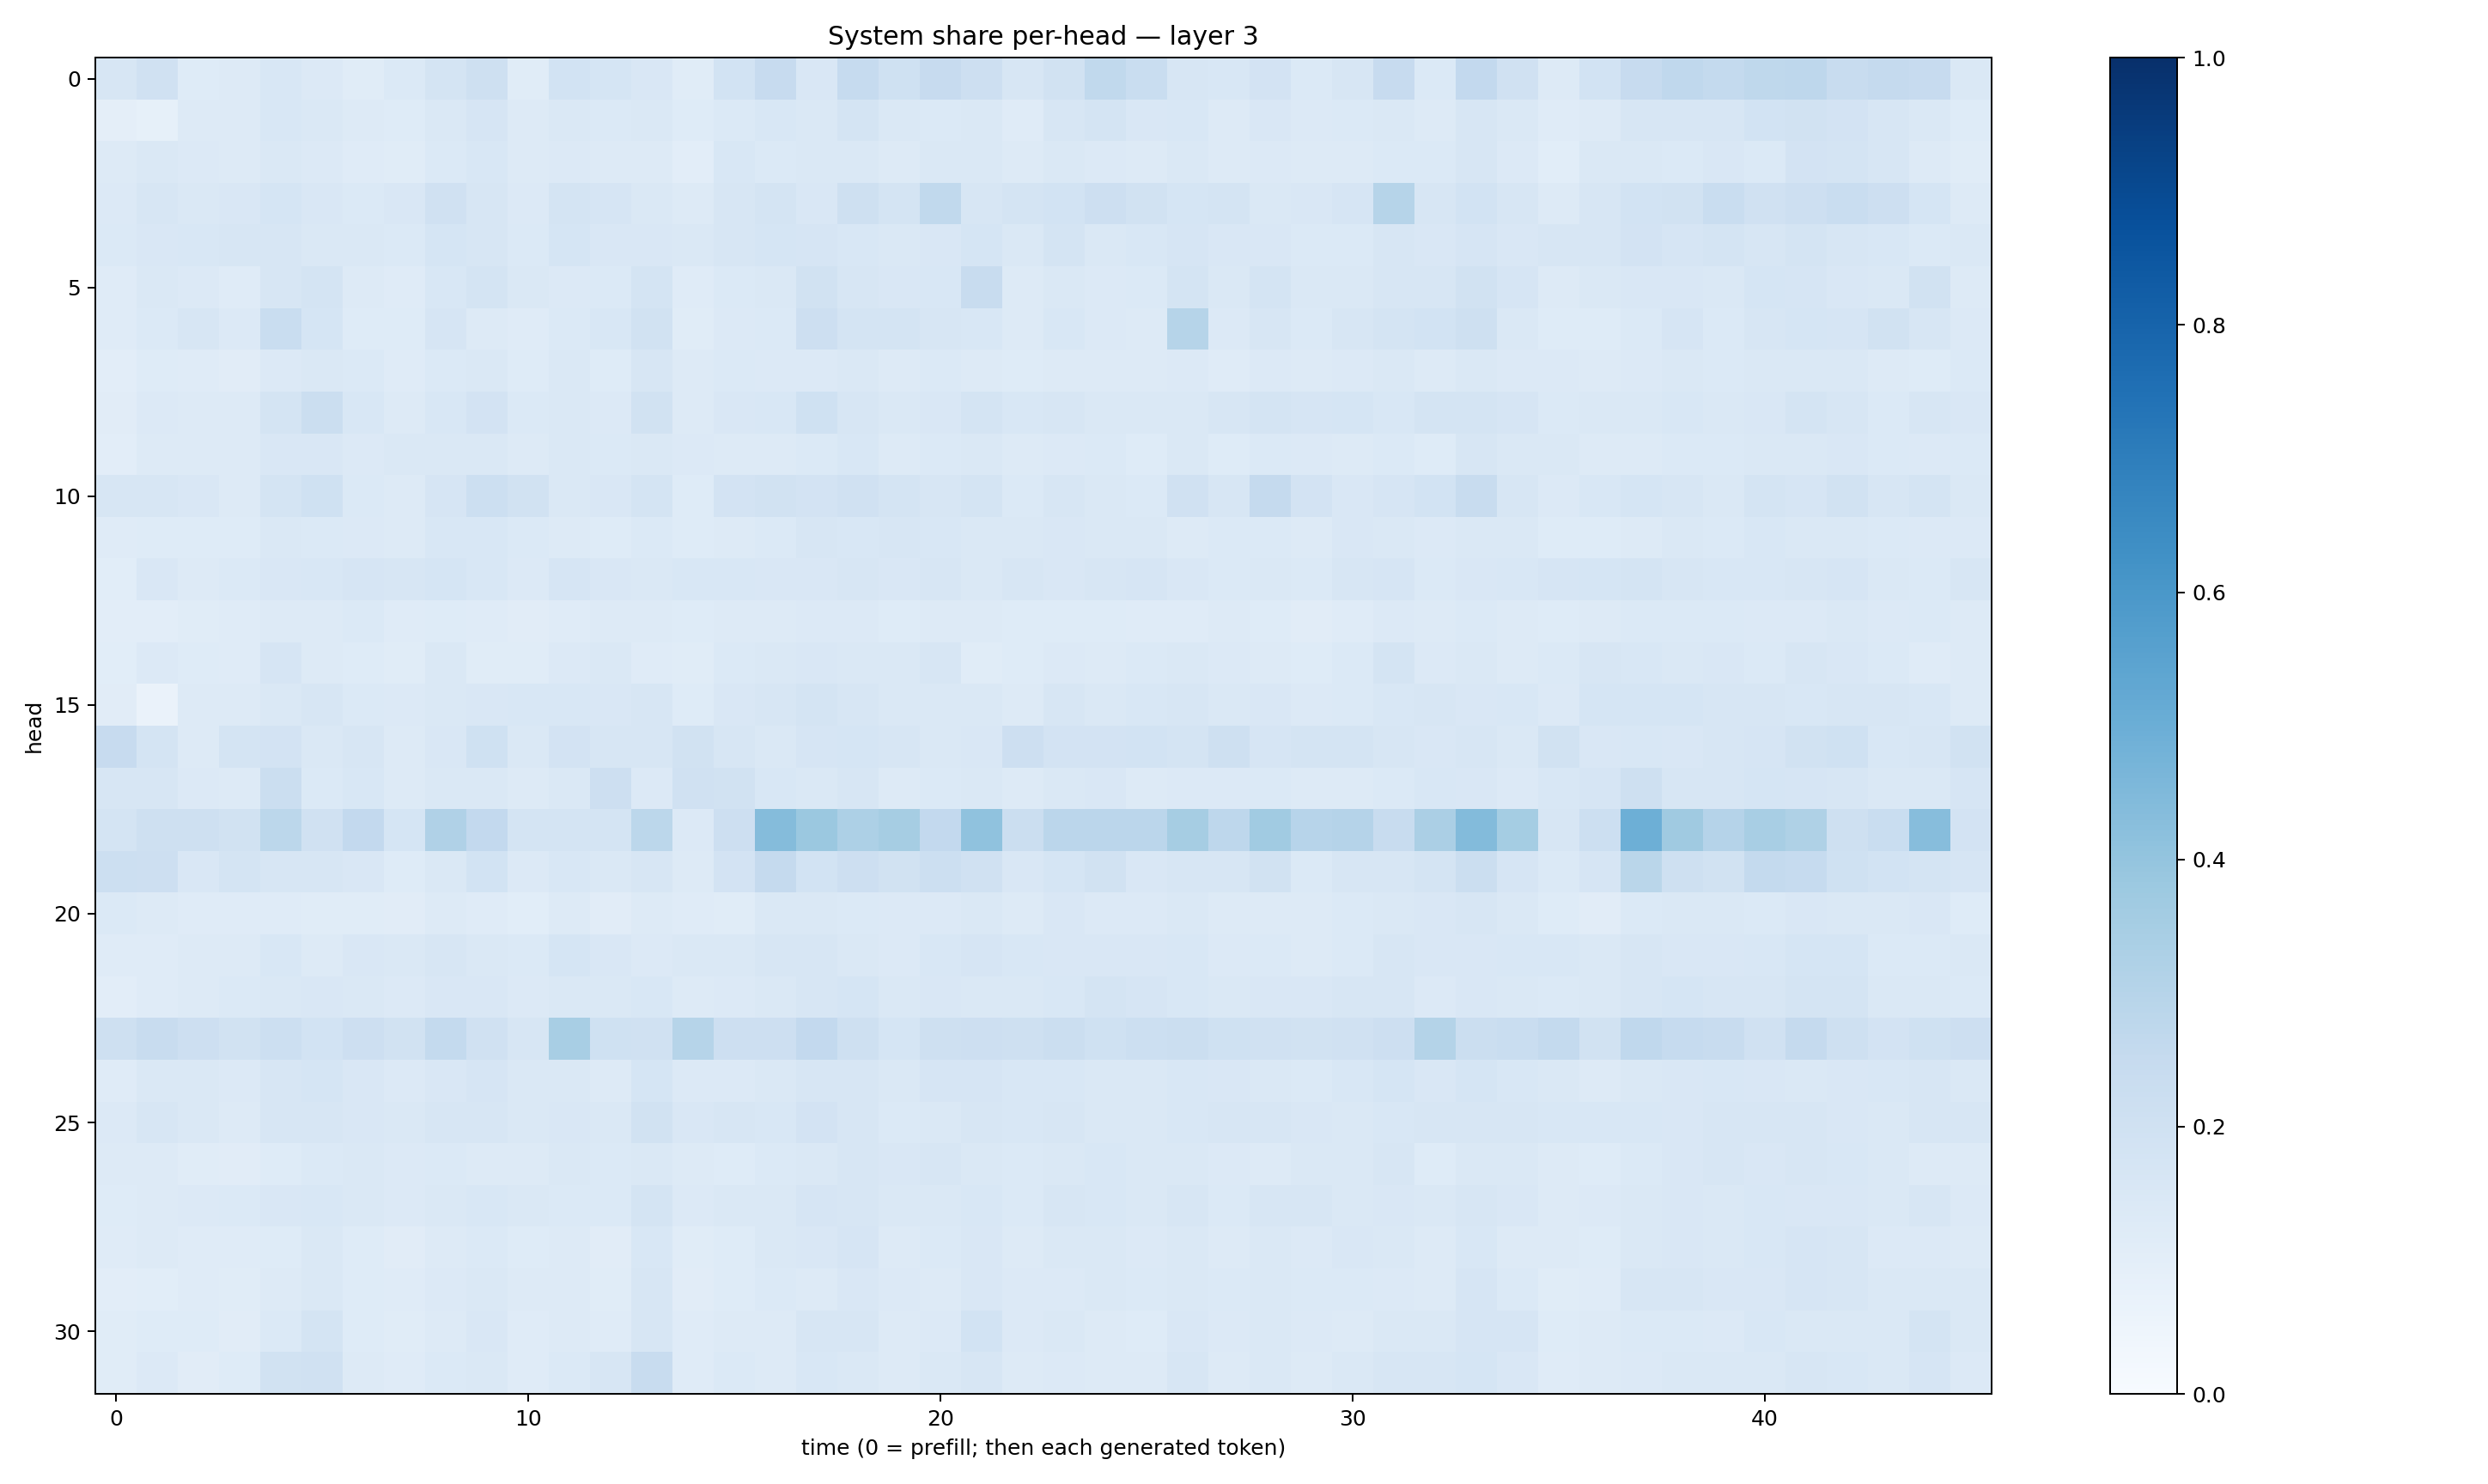

Data behind this chart, as committed beside it:
0.16281216, 0.19849579, 0.122934304, 0.12978266, 0.1556752, 0.13423377, 0.11455873, 0.14005856, 0.17931081, 0.20382701, 0.11372942, 0.18449478, 0.16929175, 0.1514973, 0.11345591, 0.18448631, 0.24493475, 0.15123194, 0.24639425, 0.19982637, 0.24289659, 0.21111318, 0.16377752, 0.1949139
0.09586, 0.08346, 0.1301, 0.1291, 0.1524, 0.1478, 0.1298, 0.1249, 0.1439, 0.1676, 0.1307, 0.143, 0.1381, 0.1449, 0.1239, 0.1385, 0.1526, 0.1455, 0.1781, 0.1482, 0.1398, 0.1483, 0.1189, 0.161
0.1283, 0.1457, 0.1358, 0.1267, 0.1449, 0.1349, 0.1178, 0.1153, 0.1389, 0.1548, 0.1257, 0.1356, 0.1289, 0.1271, 0.1018, 0.1528, 0.139, 0.1416, 0.1471, 0.1314, 0.1435, 0.1409, 0.1259, 0.146
0.1331, 0.1578, 0.1462, 0.1505, 0.1689, 0.1495, 0.1369, 0.1507, 0.1977, 0.1622, 0.1342, 0.1772, 0.1673, 0.1446, 0.1323, 0.1611, 0.1763, 0.1499, 0.204, 0.1763, 0.2618, 0.161, 0.1767, 0.1838
0.1375, 0.1506, 0.1558, 0.1564, 0.16, 0.1462, 0.1441, 0.1374, 0.1687, 0.1569, 0.1402, 0.1693, 0.1523, 0.1522, 0.1458, 0.1629, 0.1718, 0.165, 0.1535, 0.1412, 0.1507, 0.1689, 0.1471, 0.1737
0.1198, 0.1414, 0.1362, 0.1207, 0.1577, 0.1734, 0.1258, 0.1203, 0.1528, 0.1739, 0.1474, 0.1362, 0.1384, 0.1777, 0.1188, 0.1389, 0.147, 0.1929, 0.1565, 0.1497, 0.1545, 0.2398, 0.1279, 0.1442
0.1203, 0.1404, 0.1622, 0.1341, 0.2338, 0.1687, 0.1223, 0.1244, 0.1679, 0.1302, 0.1207, 0.1393, 0.1553, 0.1921, 0.1162, 0.1354, 0.1374, 0.212, 0.1725, 0.1749, 0.1589, 0.1555, 0.1251, 0.1542
0.1028, 0.1227, 0.1174, 0.1112, 0.1344, 0.1468, 0.1399, 0.1194, 0.1386, 0.1458, 0.1213, 0.1411, 0.1228, 0.1627, 0.1284, 0.14, 0.136, 0.1345, 0.1445, 0.1317, 0.1375, 0.132, 0.1226, 0.129
0.1125, 0.1348, 0.1291, 0.127, 0.1741, 0.2252, 0.1525, 0.13, 0.1548, 0.1806, 0.1386, 0.1428, 0.1345, 0.1876, 0.1309, 0.1485, 0.1542, 0.2012, 0.1631, 0.1468, 0.1502, 0.176, 0.1538, 0.16
0.1034, 0.1274, 0.1276, 0.1281, 0.1492, 0.1522, 0.1366, 0.1434, 0.1416, 0.1425, 0.1316, 0.1438, 0.1383, 0.1421, 0.1332, 0.1267, 0.13, 0.1395, 0.1555, 0.1299, 0.1396, 0.1424, 0.1299, 0.1348
0.161, 0.1632, 0.1517, 0.1307, 0.1719, 0.2014, 0.1386, 0.1261, 0.1652, 0.2164, 0.1939, 0.1436, 0.1507, 0.1727, 0.1219, 0.1826, 0.19, 0.1824, 0.1978, 0.1752, 0.1637, 0.1747, 0.1383, 0.1623
0.1179, 0.1218, 0.1227, 0.1244, 0.1461, 0.1406, 0.1334, 0.1252, 0.1535, 0.1531, 0.1375, 0.1326, 0.1229, 0.1402, 0.1214, 0.1291, 0.1394, 0.1618, 0.1539, 0.1579, 0.1553, 0.1478, 0.1423, 0.1502
0.1069, 0.1491, 0.1295, 0.1398, 0.151, 0.154, 0.1668, 0.1592, 0.1694, 0.1553, 0.134, 0.1652, 0.1509, 0.1432, 0.1531, 0.1531, 0.152, 0.1517, 0.163, 0.1498, 0.1601, 0.1482, 0.1592, 0.149
0.1025, 0.1039, 0.1158, 0.1172, 0.1326, 0.1271, 0.1394, 0.1193, 0.1212, 0.1176, 0.11, 0.1176, 0.1254, 0.1315, 0.1245, 0.1299, 0.1304, 0.1337, 0.1354, 0.1248, 0.1285, 0.1253, 0.1241, 0.1222
0.1056, 0.1356, 0.1214, 0.1205, 0.1647, 0.1254, 0.1243, 0.1165, 0.1451, 0.1149, 0.1156, 0.1343, 0.1478, 0.1184, 0.1149, 0.14, 0.1419, 0.1494, 0.1443, 0.146, 0.1619, 0.1167, 0.1212, 0.1347
0.1108, 0.06583, 0.1269, 0.1283, 0.147, 0.1631, 0.1396, 0.1346, 0.1479, 0.1516, 0.1538, 0.1525, 0.1485, 0.1593, 0.1219, 0.15, 0.1595, 0.1758, 0.1636, 0.1481, 0.1481, 0.1465, 0.1282, 0.1635
0.2445, 0.1779, 0.1261, 0.1719, 0.1819, 0.1453, 0.158, 0.1324, 0.1522, 0.2024, 0.1428, 0.1817, 0.1611, 0.1618, 0.1902, 0.163, 0.1479, 0.1649, 0.1708, 0.1615, 0.1481, 0.15, 0.2111, 0.1821
0.1601, 0.16, 0.1341, 0.1318, 0.2204, 0.1376, 0.1531, 0.1263, 0.1433, 0.1465, 0.1266, 0.1431, 0.212, 0.135, 0.1978, 0.1944, 0.1528, 0.1412, 0.1624, 0.1277, 0.1373, 0.1435, 0.1304, 0.1428
0.175, 0.2103, 0.2055, 0.195, 0.28, 0.1968, 0.2603, 0.1692, 0.3189, 0.2585, 0.1753, 0.1763, 0.1745, 0.2791, 0.1335, 0.2115, 0.4359, 0.3796, 0.3274, 0.3487, 0.2599, 0.4086, 0.221, 0.2822
0.2169, 0.2128, 0.1497, 0.1737, 0.1609, 0.1589, 0.1502, 0.1212, 0.1466, 0.1859, 0.1343, 0.1548, 0.1451, 0.1627, 0.1292, 0.1797, 0.2531, 0.1845, 0.211, 0.1894, 0.2164, 0.1989, 0.1511, 0.168
0.1387, 0.13, 0.1179, 0.1181, 0.1209, 0.115, 0.1156, 0.1131, 0.1296, 0.1203, 0.107, 0.1313, 0.112, 0.132, 0.1172, 0.1142, 0.1415, 0.1423, 0.139, 0.1352, 0.1349, 0.144, 0.1282, 0.1508
0.1193, 0.1206, 0.1323, 0.1288, 0.1551, 0.1324, 0.1485, 0.1472, 0.1566, 0.1432, 0.1367, 0.1683, 0.1516, 0.134, 0.1415, 0.1442, 0.1586, 0.1588, 0.1453, 0.1347, 0.1533, 0.1661, 0.1544, 0.1506
0.1037, 0.1179, 0.1304, 0.14, 0.1448, 0.15, 0.1469, 0.1343, 0.1522, 0.1503, 0.1356, 0.144, 0.1425, 0.1552, 0.1289, 0.1362, 0.1471, 0.1566, 0.1699, 0.1418, 0.1518, 0.1481, 0.1426, 0.154
0.2079, 0.2347, 0.2145, 0.192, 0.2179, 0.1866, 0.2112, 0.1908, 0.2555, 0.1984, 0.157, 0.3402, 0.2006, 0.1957, 0.2979, 0.2121, 0.213, 0.2593, 0.2071, 0.1702, 0.2057, 0.2129, 0.2039, 0.2253
0.1178, 0.1443, 0.1435, 0.1365, 0.1588, 0.1685, 0.1504, 0.135, 0.1489, 0.1671, 0.1424, 0.1409, 0.1323, 0.1712, 0.1365, 0.1348, 0.1447, 0.1586, 0.1591, 0.147, 0.1677, 0.1655, 0.1557, 0.1528
0.1356, 0.1588, 0.1435, 0.1315, 0.1594, 0.1619, 0.1497, 0.1456, 0.1596, 0.1609, 0.1447, 0.1497, 0.1435, 0.1937, 0.1517, 0.1595, 0.1556, 0.1823, 0.1578, 0.1378, 0.1482, 0.1573, 0.1529, 0.1582
0.1253, 0.1296, 0.1146, 0.1111, 0.1247, 0.1381, 0.1459, 0.1355, 0.1397, 0.1318, 0.1253, 0.1419, 0.1369, 0.1439, 0.1319, 0.1219, 0.1395, 0.1439, 0.1601, 0.1489, 0.1621, 0.1454, 0.1391, 0.1472
0.1215, 0.1309, 0.1362, 0.1396, 0.1485, 0.1542, 0.1473, 0.1362, 0.1458, 0.1525, 0.1423, 0.1399, 0.1382, 0.1719, 0.1342, 0.1469, 0.1478, 0.1653, 0.1626, 0.1414, 0.1469, 0.1547, 0.1381, 0.1619
0.1174, 0.1269, 0.118, 0.1209, 0.1239, 0.1421, 0.1216, 0.1124, 0.1264, 0.1381, 0.1232, 0.128, 0.1132, 0.1558, 0.1138, 0.1249, 0.1424, 0.1505, 0.1641, 0.1305, 0.1406, 0.1515, 0.1262, 0.1455
0.1031, 0.1061, 0.1196, 0.1161, 0.1264, 0.145, 0.1239, 0.1195, 0.1363, 0.1467, 0.1271, 0.1316, 0.1163, 0.1571, 0.1094, 0.1225, 0.1384, 0.1297, 0.152, 0.1357, 0.1317, 0.1503, 0.1331, 0.1352
0.1139, 0.1228, 0.1227, 0.1107, 0.1373, 0.1785, 0.1224, 0.1156, 0.1273, 0.1511, 0.1206, 0.1324, 0.1203, 0.1625, 0.1194, 0.1314, 0.1308, 0.1594, 0.1567, 0.1253, 0.1331, 0.1864, 0.1342, 0.1438
0.1136, 0.1339, 0.113, 0.1218, 0.1891, 0.1984, 0.1321, 0.1193, 0.1374, 0.144, 0.1188, 0.1397, 0.1604, 0.2384, 0.1182, 0.1404, 0.1314, 0.1544, 0.1409, 0.1289, 0.1418, 0.1569, 0.1291, 0.1355
